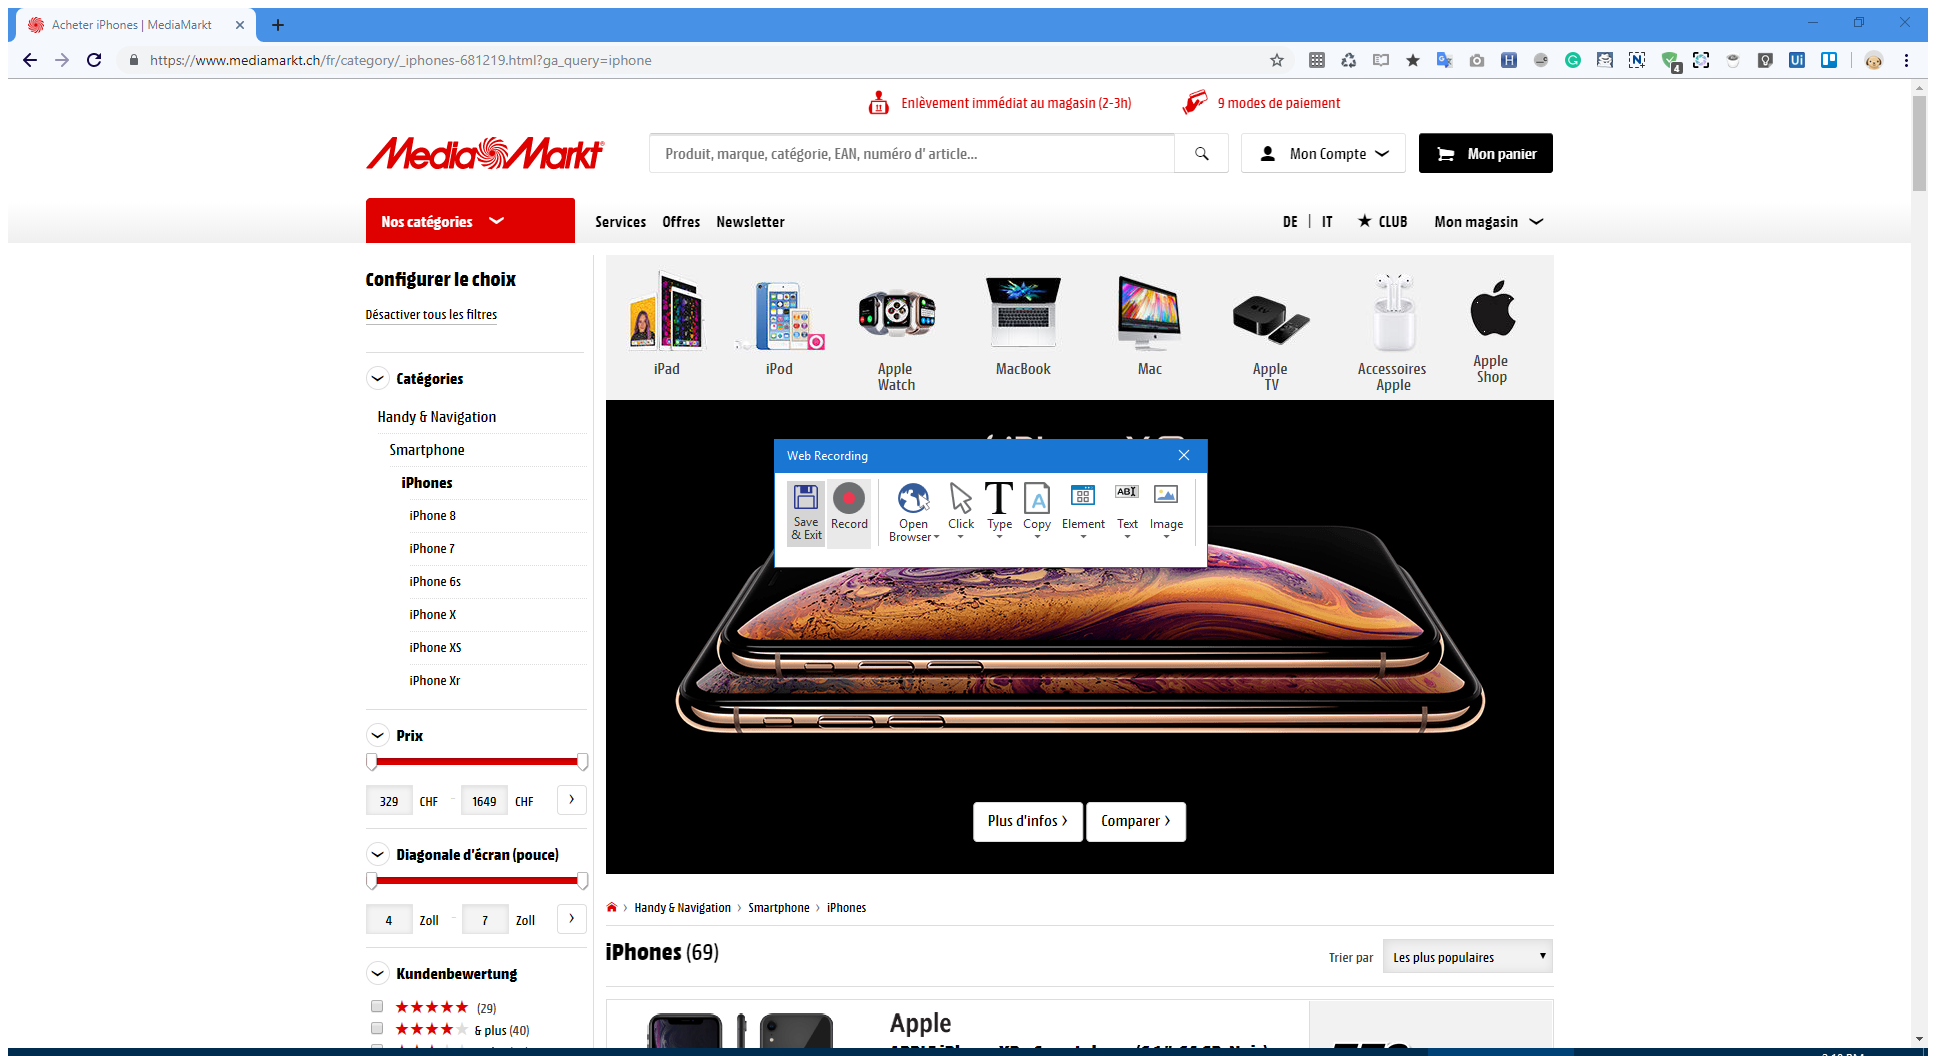
Task: Mediamartk-Micropot-Price-Comparison
Workflow: MKT_GetProductList

Step 1: Attach Browser 'MediaMark Page' in window '*MediaMarkt*' (chrome.exe)

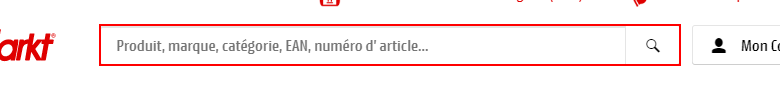
Step 2: type [in_ProductFamily] into the text box 'query'

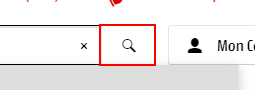
Step 3: click on the button

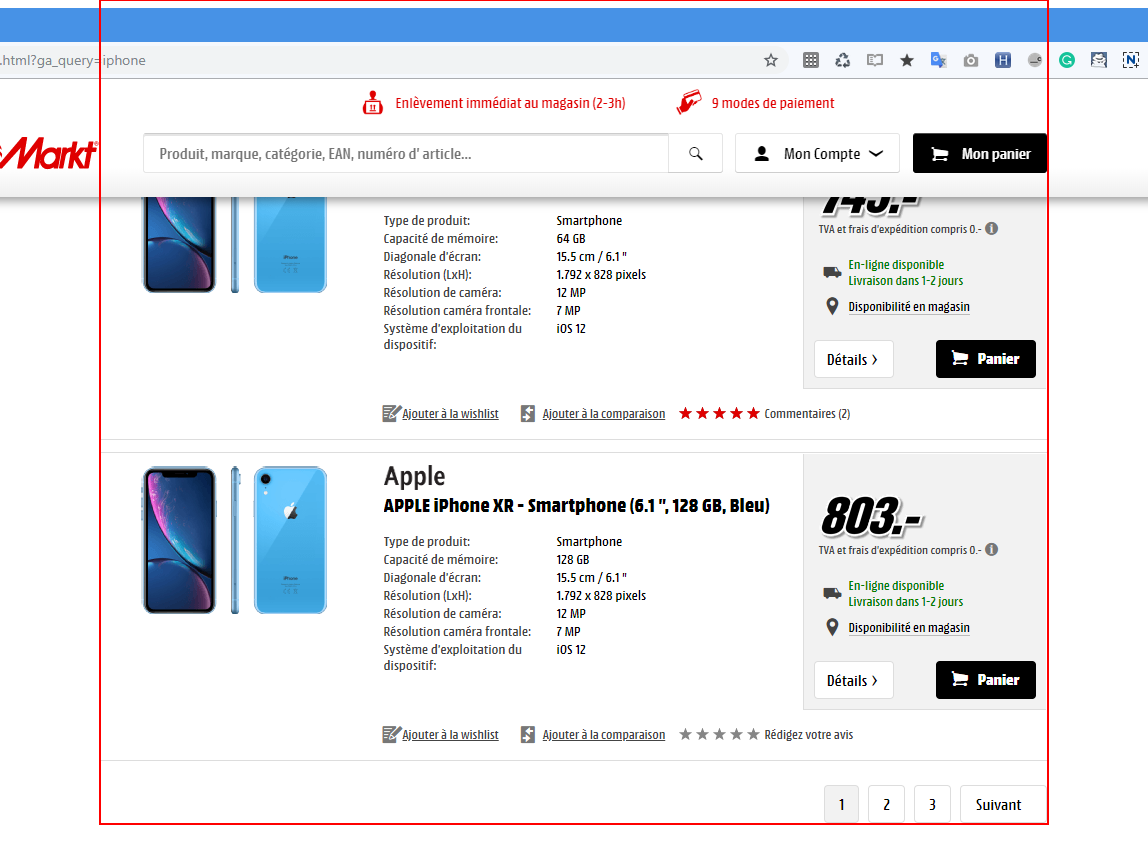
Step 4: get-text from the element 'category'